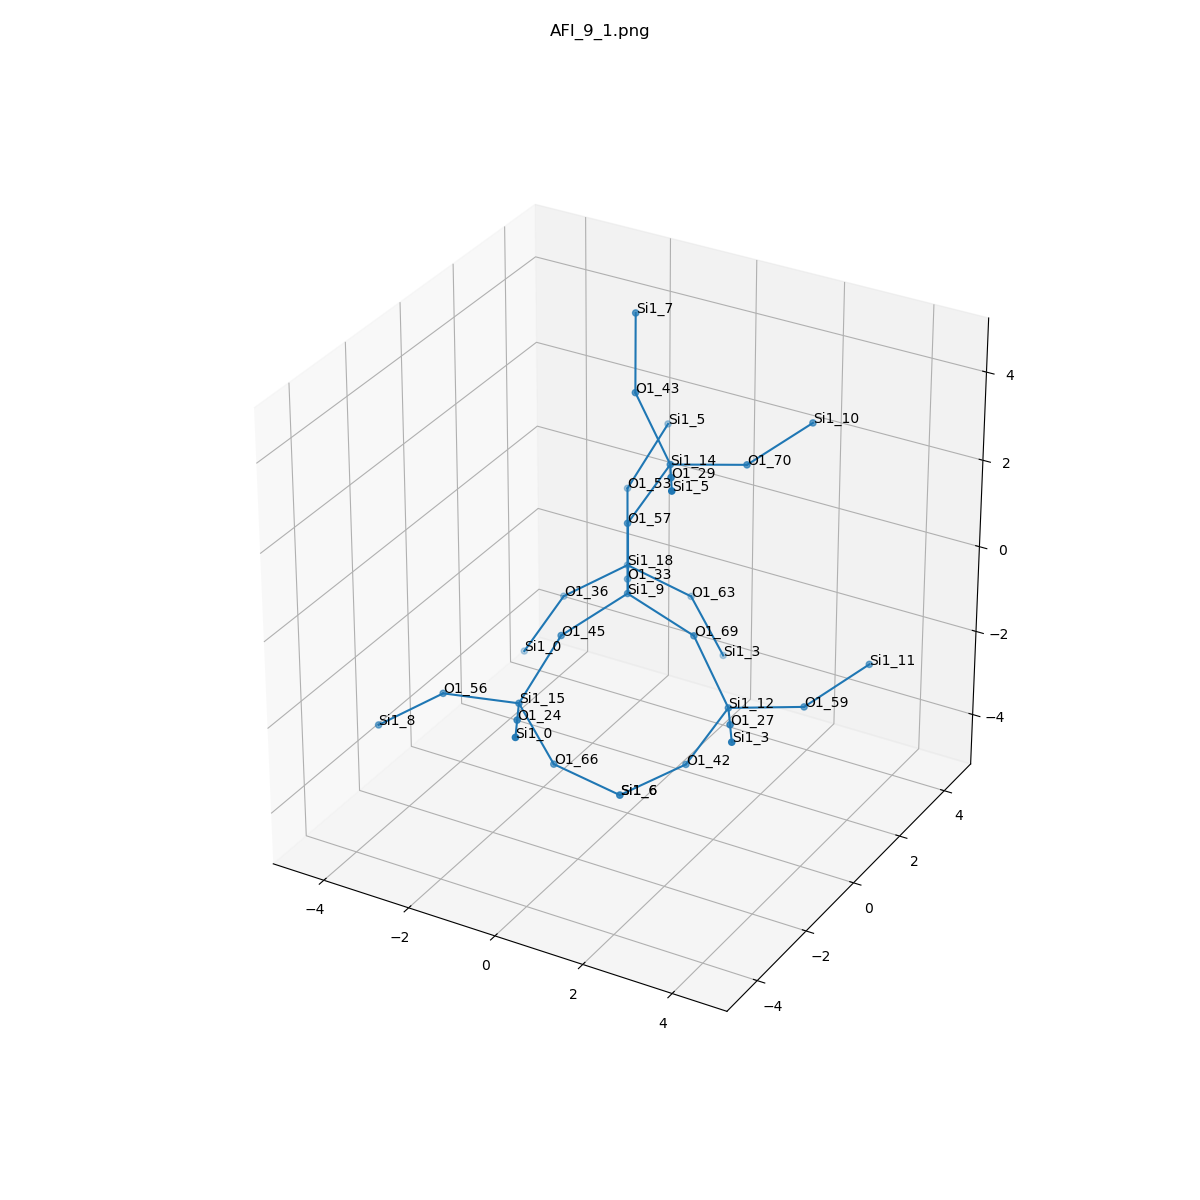

The file beside this chart, header and first rows:
, neighbor_num, isite, atom, x, y, z, front_index
0, 0, 9, Si1, 0.0, 0.0, 0.0, 
1, 1, 57, O1, 0.0, 0.0, 1.61, 0.0
2, 1, 69, O1, 1.517, 0.0, -0.5355, 0.0
3, 1, 45, O1, -0.761, -1.314, -0.5299, 0.0
4, 1, 33, O1, -0.7583, 1.313, -0.5354, 0.0
5, 2, 14, Si1, 0.7668, 0.3462, 2.984, 1.0
6, 2, 12, Si1, 2.584, -0.4915, -1.636, 2.0
7, 2, 15, Si1, -1.015, -2.534, -1.547, 3.0
8, 2, 18, Si1, -1.517, 2.625, -1.073, 4.0
9, 3, 43, O1, -0.3042, 0.8334, 4.08, 5.0
10, 3, 70, O1, 1.84, 1.516, 2.718, 5.0
11, 3, 29, O1, 1.525, -0.9667, 3.519, 5.0
12, 3, 27, O1, 3.343, -1.803, -1.099, 6.0
13, 3, 59, O1, 3.658, 0.6786, -1.902, 6.0
14, 3, 42, O1, 1.823, -0.8348, -3.011, 6.0
15, 3, 24, O1, -0.2572, -3.847, -1.011, 7.0
16, 3, 66, O1, -0.4552, -2.149, -3.005, 7.0
17, 3, 56, O1, -2.596, -2.828, -1.639, 7.0
18, 3, 53, O1, -2.023, 3.502, 0.1796, 8.0
19, 3, 63, O1, -0.5061, 3.502, -1.966, 8.0
20, 3, 36, O1, -2.784, 2.188, -1.961, 8.0
21, 4, 7, Si1, -0.8045, 1.713, 5.33, 9.0
22, 4, 10, Si1, 2.597, 2.83, 3.254, 10.0
23, 4, 5, Si1, 2.284, -2.279, 4.056, 11.0
24, 4, 3, Si1, 4.1, -3.116, -0.5634, 12.0
25, 4, 11, Si1, 4.416, 1.994, -1.365, 13.0
26, 4, 6, Si1, 0.5555, -1.272, -3.899, 14.0
27, 4, 0, Si1, 0.502, -5.159, -0.4742, 15.0
28, 4, 6, Si1, 0.5555, -1.272, -3.899, 16.0
29, 4, 8, Si1, -3.861, -3.266, -2.534, 17.0
30, 4, 5, Si1, -1.763, 4.725, 1.194, 18.0
31, 4, 3, Si1, 0.05354, 3.887, -3.425, 19.0
32, 4, 0, Si1, -3.545, 1.844, -3.336, 20.0
